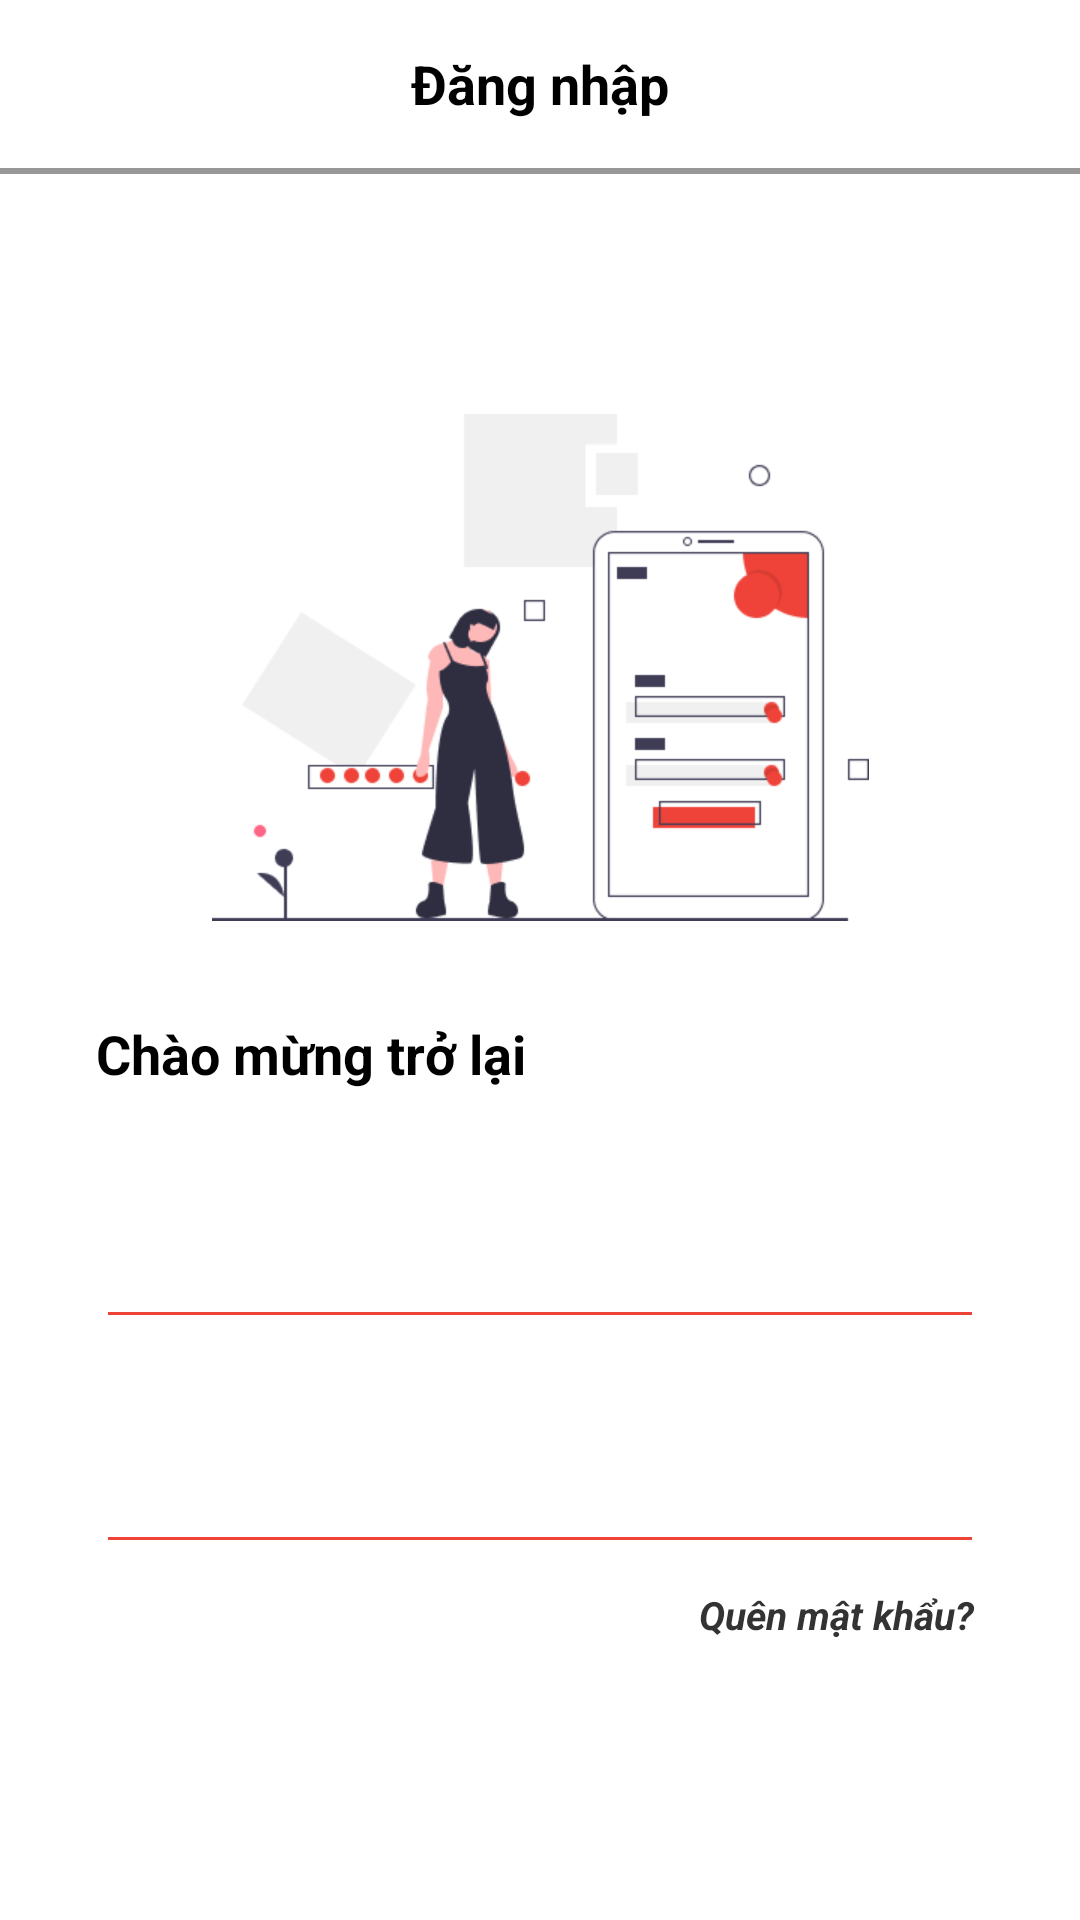

The Android layout XML behind this screen, and the referenced resources:
<!-- AndroidManifest.xml: application theme Theme.HotelBooking -->
<!-- res/layout/activity_login.xml -->
<?xml version="1.0" encoding="utf-8"?>
<androidx.constraintlayout.widget.ConstraintLayout xmlns:android="http://schemas.android.com/apk/res/android"
    xmlns:app="http://schemas.android.com/apk/res-auto"
    xmlns:tools="http://schemas.android.com/tools"
    android:layout_width="match_parent"
    android:layout_height="match_parent"
    tools:context=".Activity.LoginActivity">

    <TextView
        android:id="@+id/tv_tool_bar"
        android:layout_width="match_parent"
        android:layout_height="?attr/actionBarSize"
        android:gravity="center"
        android:text="Đăng nhập"
        android:textColor="#000000"
        android:textSize="18sp"
        android:textStyle="bold"
        app:layout_constraintTop_toTopOf="parent"
        app:layout_constraintStart_toStartOf="parent"
        app:layout_constraintEnd_toEndOf="parent"/>

    <View
        android:id="@+id/view"
        android:layout_width="match_parent"
        android:layout_height="2dp"
        android:background="#979797"
        app:layout_constraintTop_toBottomOf="@id/tv_tool_bar"
        app:layout_constraintStart_toStartOf="parent"
        app:layout_constraintEnd_toEndOf="parent"/>

    <ImageView
        android:id="@+id/imageView"
        android:layout_width="219dp"
        android:layout_height="169dp"
        android:layout_below="@id/tv_tool_bar"
        android:layout_marginTop="80dp"
        android:src="@drawable/img_register"
        app:layout_constraintEnd_toEndOf="parent"
        app:layout_constraintStart_toStartOf="parent"
        app:layout_constraintTop_toBottomOf="@+id/view" />

    <TextView
        android:id="@+id/textView"
        android:layout_width="wrap_content"
        android:layout_height="wrap_content"
        android:layout_marginStart="32dp"
        android:layout_marginTop="32dp"
        android:text="Chào mừng trở lại"
        android:textColor="@color/black"
        android:textSize="18sp"
        android:textStyle="bold"
        app:layout_constraintStart_toStartOf="parent"
        app:layout_constraintTop_toBottomOf="@+id/imageView" />

    <EditText
        android:id="@+id/edt_email"
        android:layout_width="match_parent"
        android:layout_height="wrap_content"
        android:layout_marginStart="32dp"
        android:layout_marginEnd="32dp"
        android:backgroundTint="#EF4339"
        android:drawableStart="@drawable/ic_email"
        android:inputType="textEmailAddress"
        android:padding="16dp"
        android:textColor="@color/black"
        android:drawablePadding="8dp"
        android:textSize="14sp"
        android:layout_marginTop="32dp"
        app:layout_constraintEnd_toEndOf="parent"
        app:layout_constraintStart_toStartOf="parent"
        app:layout_constraintTop_toBottomOf="@+id/textView" />

    <EditText
        android:id="@+id/edt_pass"
        android:layout_width="match_parent"
        android:layout_height="wrap_content"
        android:layout_marginTop="24dp"
        android:drawableStart="@drawable/ic_lock"
        android:padding="16dp"
        android:textColor="@color/black"
        android:textSize="14sp"
        android:inputType="textPassword"
        android:drawablePadding="8dp"
        android:backgroundTint="#EF4339"
        android:layout_marginStart="32dp"
        android:layout_marginEnd="32dp"
        app:layout_constraintStart_toStartOf="parent"
        app:layout_constraintEnd_toEndOf="parent"
        app:layout_constraintTop_toBottomOf="@+id/edt_email" />

    <TextView
        android:id="@+id/tv_forgot_password"
        android:layout_width="wrap_content"
        android:layout_height="wrap_content"
        android:text="Quên mật khẩu? "
        android:textSize="13sp"
        android:textColor="#333333"
        android:textStyle="italic|bold"
        android:layout_marginEnd="32dp"
        android:layout_marginTop="8dp"
        app:layout_constraintEnd_toEndOf="parent"
        app:layout_constraintTop_toBottomOf="@+id/edt_pass" />

    <TextView
        android:id="@+id/tv_register"
        android:layout_width="wrap_content"
        android:layout_height="wrap_content"
        android:layout_marginTop="40dp"
        android:textSize="14sp"
        android:textColor="#333333"
        android:textStyle="bold|italic"
        app:layout_constraintEnd_toEndOf="parent"
        app:layout_constraintStart_toStartOf="parent"
        app:layout_constraintTop_toBottomOf="@+id/tv_forgot_password" />

    <androidx.appcompat.widget.AppCompatButton
        android:id="@+id/btn_login"
        android:layout_width="match_parent"
        android:layout_height="wrap_content"
        android:layout_marginTop="36dp"
        android:layout_marginStart="32dp"
        android:layout_marginEnd="32dp"
        android:textColor="@color/white"
        android:text="Đăng nhập"
        android:textSize="14sp"
        android:textStyle="bold"
        android:padding="16dp"
        android:textAllCaps="false"
        android:background="#EF4339"
        app:layout_constraintEnd_toEndOf="parent"
        app:layout_constraintStart_toStartOf="parent"
        app:layout_constraintTop_toBottomOf="@+id/tv_register" />

</androidx.constraintlayout.widget.ConstraintLayout>
<!-- resources referenced by this layout -->
<resources>
  <!-- drawable img_register: png bitmap (drawable, 13199 bytes) -->
  <style name="Theme.HotelBooking" parent="Theme.MaterialComponents.DayNight.NoActionBar">
          
          <item name="colorPrimary">@color/purple_500</item>
          <item name="colorPrimaryVariant">@color/purple_700</item>
          <item name="colorOnPrimary">@color/white</item>
          
          <item name="colorSecondary">@color/teal_200</item>
          <item name="colorSecondaryVariant">@color/teal_700</item>
          <item name="colorOnSecondary">@color/black</item>
          
          <item name="android:statusBarColor">?attr/colorPrimaryVariant</item>
          
      </style>
  <!-- not gathered from this repository: default colours our renderer supplied (Android Studio template values) -->
  <color name="purple_500">#FF6200EE</color>
  <color name="purple_700">#FF3700B3</color>
  <color name="teal_200">#FF03DAC5</color>
  <color name="teal_700">#FF018786</color>
  <color name="black">#FF000000</color>
  <color name="white">#FFFFFFFF</color>
</resources>
